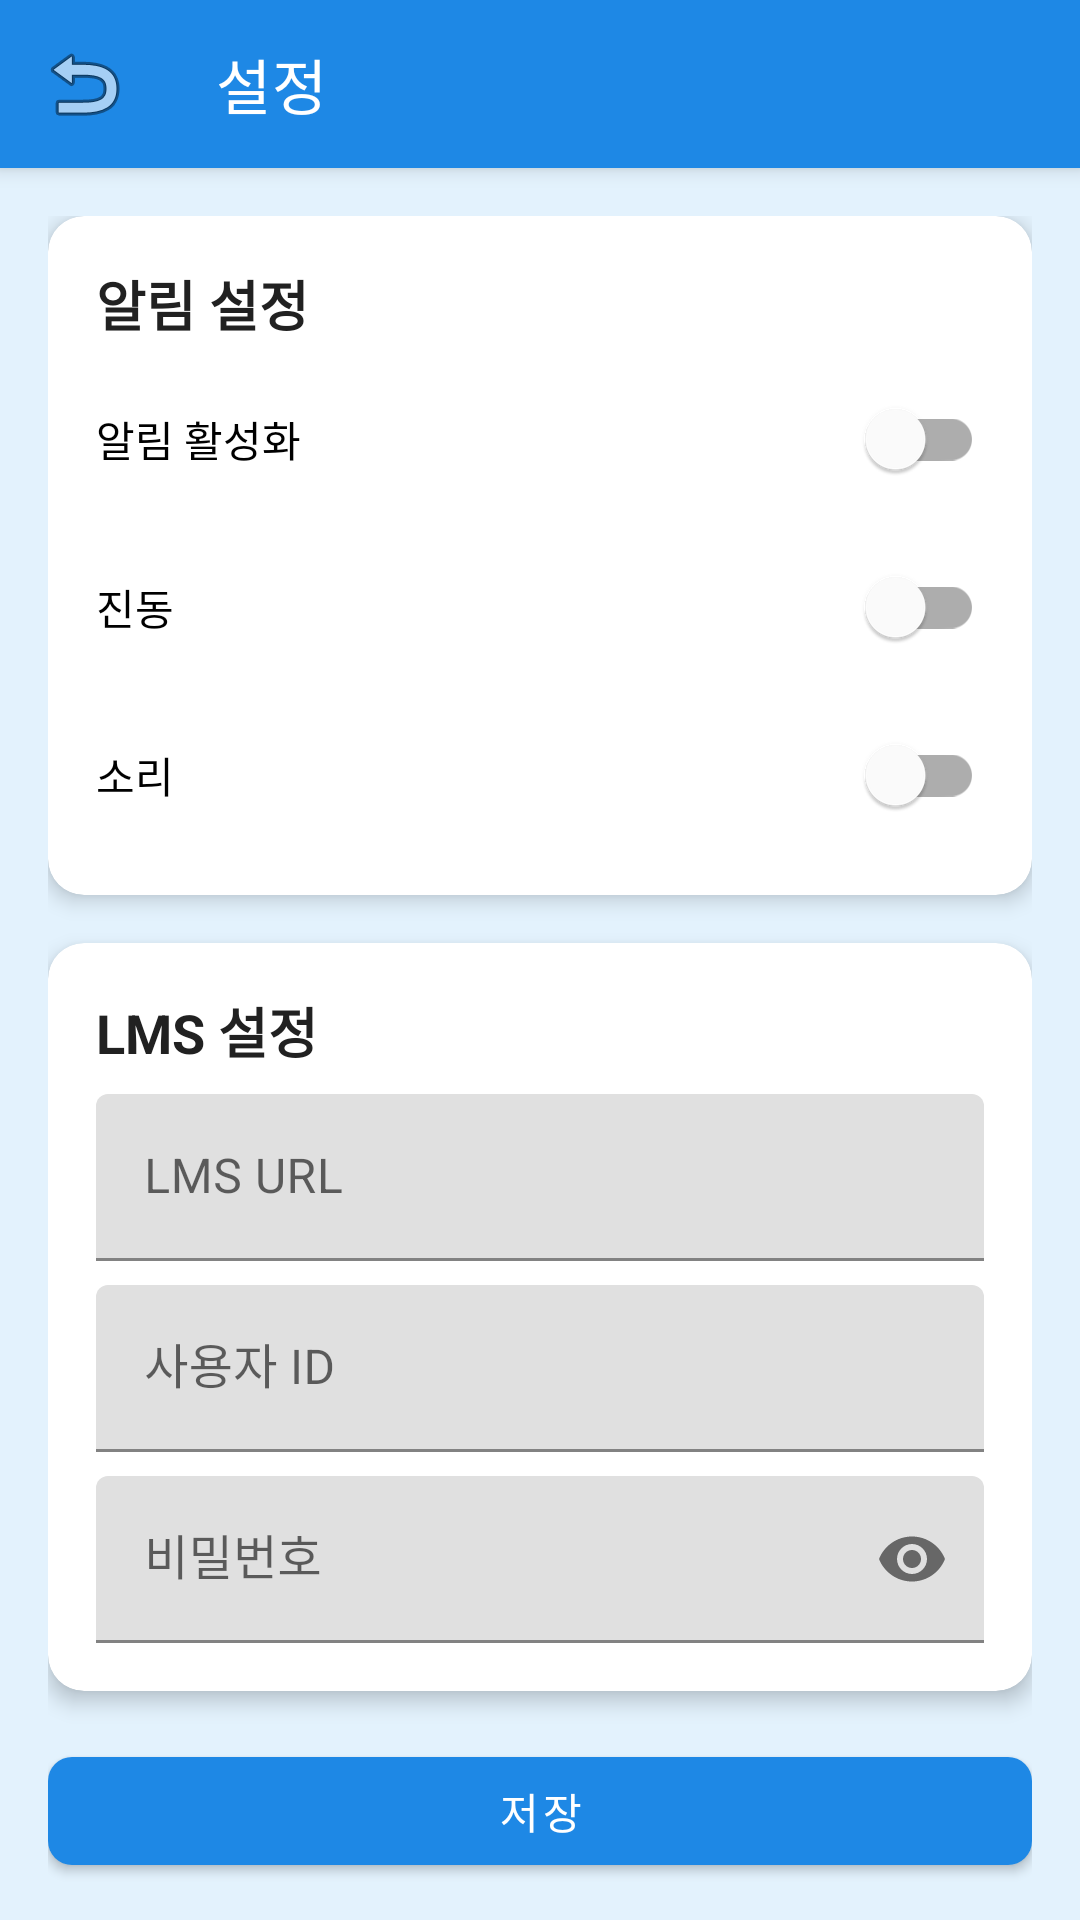

Write the Android layout XML for this screen, with the resource values it uses.
<!-- AndroidManifest.xml: application theme Theme.ClassReminder -->
<!-- res/layout/activity_settings.xml -->
<?xml version="1.0" encoding="utf-8"?>
<androidx.coordinatorlayout.widget.CoordinatorLayout xmlns:android="http://schemas.android.com/apk/res/android"
    xmlns:app="http://schemas.android.com/apk/res-auto"
    android:layout_width="match_parent"
    android:layout_height="match_parent">

    <com.google.android.material.appbar.AppBarLayout
        android:layout_width="match_parent"
        android:layout_height="wrap_content">

        <com.google.android.material.appbar.MaterialToolbar
            android:id="@+id/toolbar"
            android:layout_width="match_parent"
            android:layout_height="?attr/actionBarSize"
            android:background="?attr/colorPrimary"
            app:navigationIcon="@android:drawable/ic_menu_revert"
            app:title="@string/settings"
            app:titleTextColor="@color/white" />

    </com.google.android.material.appbar.AppBarLayout>

    <androidx.core.widget.NestedScrollView
        android:layout_width="match_parent"
        android:layout_height="match_parent"
        app:layout_behavior="@string/appbar_scrolling_view_behavior">

        <LinearLayout
            android:layout_width="match_parent"
            android:layout_height="wrap_content"
            android:orientation="vertical"
            android:padding="16dp">

            
            <com.google.android.material.card.MaterialCardView
                android:layout_width="match_parent"
                android:layout_height="wrap_content"
                android:layout_marginBottom="16dp"
                app:cardCornerRadius="12dp"
                app:cardElevation="4dp">

                <LinearLayout
                    android:layout_width="match_parent"
                    android:layout_height="wrap_content"
                    android:orientation="vertical"
                    android:padding="16dp">

                    <TextView
                        style="@style/Text.Subtitle"
                        android:layout_width="wrap_content"
                        android:layout_height="wrap_content"
                        android:text="@string/notification_settings" />

                    <com.google.android.material.switchmaterial.SwitchMaterial
                        android:id="@+id/switchNotification"
                        android:layout_width="match_parent"
                        android:layout_height="wrap_content"
                        android:layout_marginTop="8dp"
                        android:text="@string/notification_enabled" />

                    <com.google.android.material.switchmaterial.SwitchMaterial
                        android:id="@+id/switchVibration"
                        android:layout_width="match_parent"
                        android:layout_height="wrap_content"
                        android:layout_marginTop="8dp"
                        android:text="@string/vibration_enabled" />

                    <com.google.android.material.switchmaterial.SwitchMaterial
                        android:id="@+id/switchSound"
                        android:layout_width="match_parent"
                        android:layout_height="wrap_content"
                        android:layout_marginTop="8dp"
                        android:text="@string/sound_enabled" />

                </LinearLayout>

            </com.google.android.material.card.MaterialCardView>

            
            <com.google.android.material.card.MaterialCardView
                android:layout_width="match_parent"
                android:layout_height="wrap_content"
                android:layout_marginBottom="16dp"
                app:cardCornerRadius="12dp"
                app:cardElevation="4dp">

                <LinearLayout
                    android:layout_width="match_parent"
                    android:layout_height="wrap_content"
                    android:orientation="vertical"
                    android:padding="16dp">

                    <TextView
                        style="@style/Text.Subtitle"
                        android:layout_width="wrap_content"
                        android:layout_height="wrap_content"
                        android:text="@string/lms_settings" />

                    <com.google.android.material.textfield.TextInputLayout
                        android:layout_width="match_parent"
                        android:layout_height="wrap_content"
                        android:layout_marginTop="8dp"
                        android:hint="@string/lms_url">

                        <com.google.android.material.textfield.TextInputEditText
                            android:id="@+id/editLmsUrl"
                            android:layout_width="match_parent"
                            android:layout_height="wrap_content"
                            android:inputType="textUri" />

                    </com.google.android.material.textfield.TextInputLayout>

                    <com.google.android.material.textfield.TextInputLayout
                        android:layout_width="match_parent"
                        android:layout_height="wrap_content"
                        android:layout_marginTop="8dp"
                        android:hint="@string/lms_username">

                        <com.google.android.material.textfield.TextInputEditText
                            android:id="@+id/editLmsUsername"
                            android:layout_width="match_parent"
                            android:layout_height="wrap_content"
                            android:inputType="text" />

                    </com.google.android.material.textfield.TextInputLayout>

                    <com.google.android.material.textfield.TextInputLayout
                        android:layout_width="match_parent"
                        android:layout_height="wrap_content"
                        android:layout_marginTop="8dp"
                        android:hint="@string/lms_password"
                        app:endIconMode="password_toggle">

                        <com.google.android.material.textfield.TextInputEditText
                            android:id="@+id/editLmsPassword"
                            android:layout_width="match_parent"
                            android:layout_height="wrap_content"
                            android:inputType="textPassword" />

                    </com.google.android.material.textfield.TextInputLayout>

                </LinearLayout>

            </com.google.android.material.card.MaterialCardView>

            
            <com.google.android.material.button.MaterialButton
                android:id="@+id/btnSave"
                style="@style/Button.Primary"
                android:layout_width="match_parent"
                android:layout_height="wrap_content"
                android:text="@string/save" />

        </LinearLayout>

    </androidx.core.widget.NestedScrollView>

</androidx.coordinatorlayout.widget.CoordinatorLayout>
<!-- resources referenced by this layout -->
<resources>
  <color name="white">#FFFFFFFF</color>
  <string name="lms_password">비밀번호</string>
  <string name="lms_settings">LMS 설정</string>
  <string name="lms_url">LMS URL</string>
  <string name="lms_username">사용자 ID</string>
  <string name="notification_enabled">알림 활성화</string>
  <string name="notification_settings">알림 설정</string>
  <string name="save">저장</string>
  <string name="settings">설정</string>
  <string name="sound_enabled">소리</string>
  <string name="vibration_enabled">진동</string>
  <style name="Button.Primary" parent="Widget.MaterialComponents.Button">
          <item name="cornerRadius">8dp</item>
          <item name="android:textColor">@color/white</item>
          <item name="backgroundTint">@color/ocean_primary</item>
      </style>
  <style name="Text.Subtitle">
          <item name="android:textSize">18sp</item>
          <item name="android:textStyle">bold</item>
          <item name="android:textColor">@color/text_primary</item>
      </style>
  <style name="Theme.ClassReminder" parent="Theme.MaterialComponents.DayNight.DarkActionBar">
          
          <item name="colorPrimary">@color/ocean_primary</item>
          <item name="colorPrimaryVariant">@color/ocean_secondary</item>
          <item name="colorOnPrimary">@color/white</item>
          
          <item name="colorSecondary">@color/teal_200</item>
          <item name="colorSecondaryVariant">@color/teal_700</item>
          <item name="colorOnSecondary">@color/black</item>
          
          <item name="android:statusBarColor">?attr/colorPrimaryVariant</item>
          
          <item name="android:windowBackground">@color/ocean_background</item>
      </style>
  <color name="ocean_primary">#1E88E5</color>
  <color name="text_primary">#212121</color>
  <color name="ocean_secondary">#0D47A1</color>
  <color name="teal_200">#FF03DAC5</color>
  <color name="teal_700">#FF018786</color>
  <color name="black">#FF000000</color>
  <color name="ocean_background">#E3F2FD</color>
</resources>
